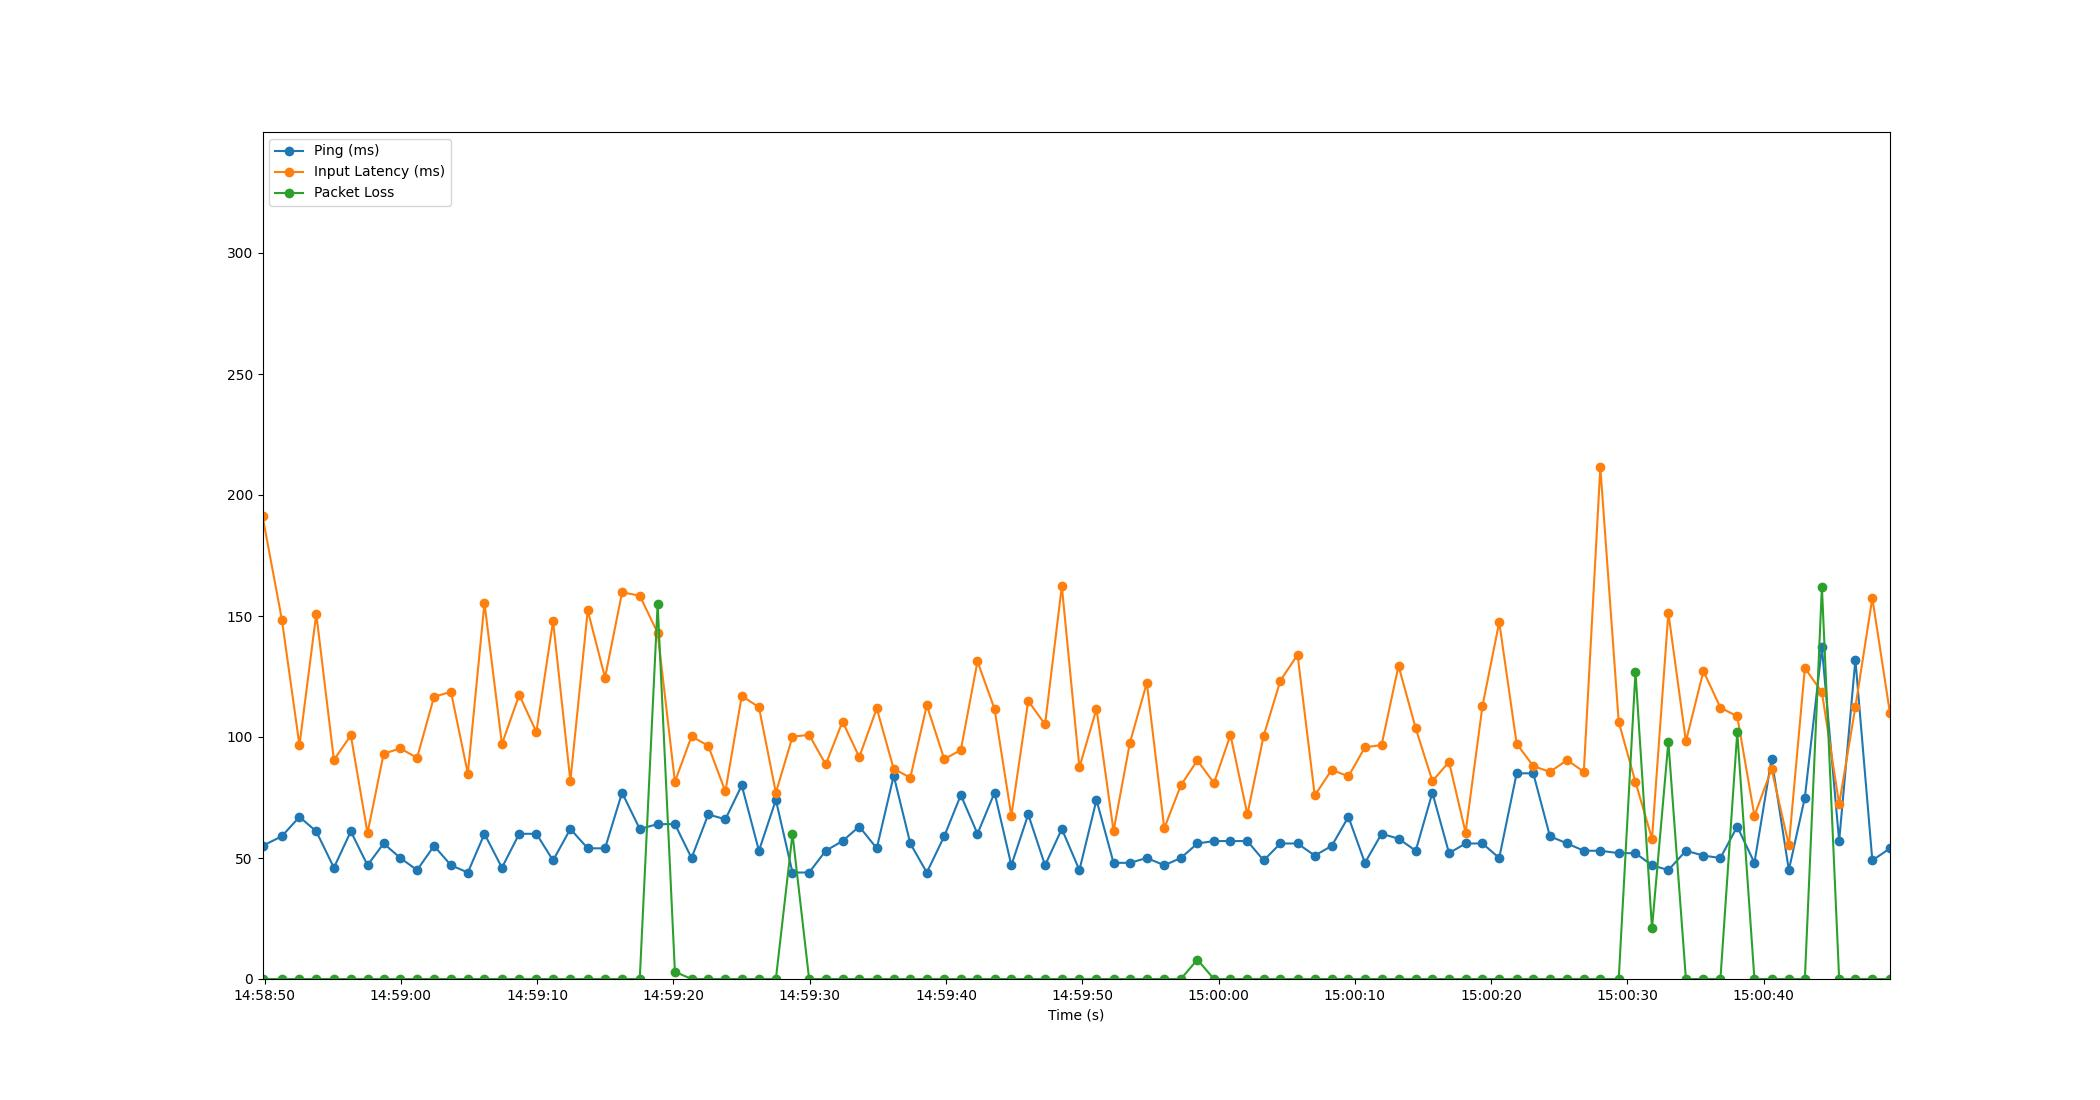

The table this chart was drawn from, first rows:
Time, Timestamp, Ping, Packet Loss, Input Latency
1.9073486328125e-06, 2023-07-19 14:58:49.845469, 55, 0, 191.3
1.421, 2023-07-19 14:58:51.266501, 59, 0, 148.5
2.712, 2023-07-19 14:58:52.557206, 67, 0, 96.59
3.945, 2023-07-19 14:58:53.790526, 61, 0, 150.9
5.24, 2023-07-19 14:58:55.085277, 46, 0, 90.51
6.481, 2023-07-19 14:58:56.326485, 61, 0, 100.7
7.707, 2023-07-19 14:58:57.552222, 47, 0, 60.29
8.889, 2023-07-19 14:58:58.734343, 56, 0, 93.1
10.12, 2023-07-19 14:58:59.960835, 50, 0, 95.28
11.34, 2023-07-19 14:59:01.186541, 45, 0, 91.37
12.59, 2023-07-19 14:59:02.433536, 55, 0, 116.6
13.83, 2023-07-19 14:59:03.675180, 47, 0, 118.6
15.07, 2023-07-19 14:59:04.912329, 44, 0, 84.9
16.29, 2023-07-19 14:59:06.131645, 60, 0, 155.4
17.57, 2023-07-19 14:59:07.414110, 46, 0, 97.06
18.84, 2023-07-19 14:59:08.682501, 60, 0, 117.4
20.09, 2023-07-19 14:59:09.939943, 60, 0, 102.1
21.32, 2023-07-19 14:59:11.166508, 49, 0, 147.9
22.59, 2023-07-19 14:59:12.435544, 62, 0, 81.8
23.86, 2023-07-19 14:59:13.710226, 54, 0, 152.3
25.13, 2023-07-19 14:59:14.980160, 54, 0, 124.5
26.38, 2023-07-19 14:59:16.229445, 77, 0, 159.8
27.68, 2023-07-19 14:59:17.527443, 62, 0, 158.4
28.99, 2023-07-19 14:59:18.839487, 64, 155, 143
30.26, 2023-07-19 14:59:20.105909, 64, 3, 81.49
31.48, 2023-07-19 14:59:21.327033, 50, 0, 100.3
32.71, 2023-07-19 14:59:22.554478, 68, 0, 96.36
33.96, 2023-07-19 14:59:23.809069, 66, 0, 77.52
35.17, 2023-07-19 14:59:25.012028, 80, 0, 117
36.43, 2023-07-19 14:59:26.272662, 53, 0, 112.3
37.67, 2023-07-19 14:59:27.515545, 74, 0, 76.96
38.89, 2023-07-19 14:59:28.733774, 44, 60, 100.1
40.11, 2023-07-19 14:59:29.954490, 44, 0, 100.9
41.33, 2023-07-19 14:59:31.173668, 53, 0, 88.64
42.56, 2023-07-19 14:59:32.406033, 57, 0, 106.4
43.79, 2023-07-19 14:59:33.633451, 63, 0, 91.69
45.07, 2023-07-19 14:59:34.917578, 54, 0, 111.8
46.32, 2023-07-19 14:59:36.161768, 84, 0, 86.8
47.53, 2023-07-19 14:59:37.379688, 56, 0, 83.22
48.75, 2023-07-19 14:59:38.590506, 44, 0, 113.1
50.03, 2023-07-19 14:59:39.870494, 59, 0, 90.85
51.24, 2023-07-19 14:59:41.085928, 76, 0, 94.63
52.46, 2023-07-19 14:59:42.308130, 60, 0, 131.2
53.72, 2023-07-19 14:59:43.561310, 77, 0, 111.6
54.95, 2023-07-19 14:59:44.794103, 47, 0, 67.41
56.19, 2023-07-19 14:59:46.031918, 68, 0, 114.9
57.42, 2023-07-19 14:59:47.266300, 47, 0, 105.2
58.65, 2023-07-19 14:59:48.497555, 62, 0, 162.3
59.94, 2023-07-19 14:59:49.787062, 45, 0, 87.45
61.2, 2023-07-19 14:59:51.040933, 74, 0, 111.6
62.45, 2023-07-19 14:59:52.292761, 48, 0, 61.19
63.65, 2023-07-19 14:59:53.492007, 48, 0, 97.61
64.89, 2023-07-19 14:59:54.732669, 50, 0, 122.4
66.17, 2023-07-19 14:59:56.015697, 47, 0, 62.29
67.39, 2023-07-19 14:59:57.231733, 50, 0, 80.02
68.6, 2023-07-19 14:59:58.443384, 56, 8, 90.37
69.82, 2023-07-19 14:59:59.661107, 57, 0, 80.97
71.03, 2023-07-19 15:00:00.871879, 57, 0, 100.8
72.27, 2023-07-19 15:00:02.112165, 57, 0, 68
73.46, 2023-07-19 15:00:03.308129, 49, 0, 100.5
... 37 more rows
